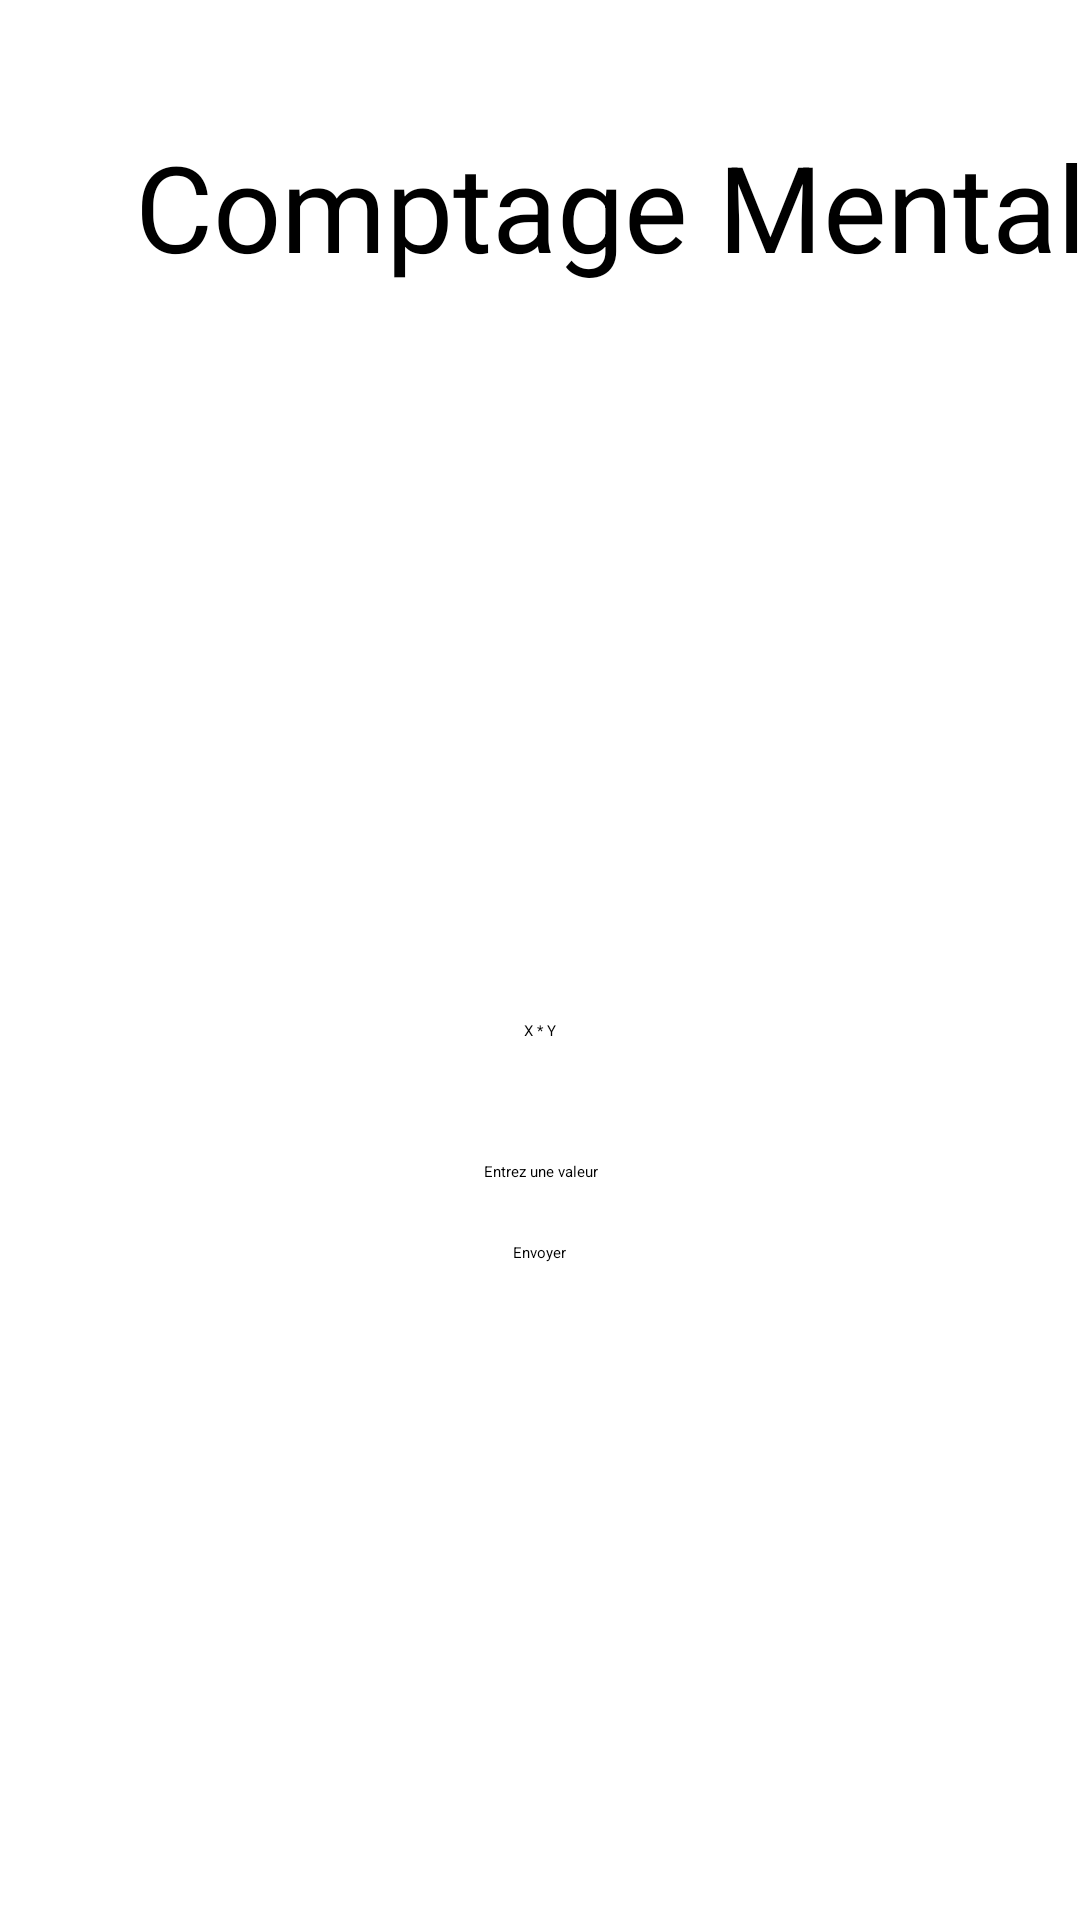

Here is an Android app screen rendered from its layout file. Give the layout XML and the strings, colors and styles it references.
<!-- AndroidManifest.xml: application theme Theme.MentalCounting -->
<!-- res/layout/activity_game.xml -->
<?xml version="1.0" encoding="utf-8"?>
<androidx.constraintlayout.widget.ConstraintLayout xmlns:android="http://schemas.android.com/apk/res/android"
    xmlns:app="http://schemas.android.com/apk/res-auto"
    xmlns:tools="http://schemas.android.com/tools"
    android:layout_width="match_parent"
    android:layout_height="match_parent"
    tools:context=".GameActivity">






    <LinearLayout
        android:id="@+id/linearLayout"
        android:layout_width="match_parent"
        android:layout_height="wrap_content"
        android:layout_marginTop="340dp"
        android:gravity="center"
        android:orientation="vertical"
        app:layout_constraintTop_toTopOf="parent"
        tools:layout_editor_absoluteX="16dp">

        <TextView
            android:id="@+id/calculation_textview"
            android:layout_width="match_parent"
            android:layout_height="wrap_content"
            android:gravity="center_horizontal"

            android:text="@string/calculation" />

        <EditText
            android:id="@+id/answer_edittext"
            android:layout_width="match_parent"
            android:layout_height="wrap_content"
            android:layout_marginTop="40dp"
            android:layout_marginBottom="20dp"
            android:ems="10"
            android:hint="@string/answer"
            android:inputType="number"
            android:textAlignment="center"
            android:autofillHints="" />

        <Button
            android:id="@+id/submit_button"
            style="@style/Widget.AppCompat.Button.Borderless"
            android:layout_width="wrap_content"
            android:layout_height="wrap_content"
            android:text="@string/submit_button"
            android:textColor="@color/black" />

        <TextView
            android:id="@+id/answer_wrong"
            android:layout_width="match_parent"
            android:layout_height="wrap_content"
            android:gravity="center"
            android:text="@string/answer_wrong"
            android:textColor="@color/design_default_color_error"
            android:visibility="gone" />

        <TextView
            android:id="@+id/answer_right"
            android:layout_width="match_parent"
            android:layout_height="wrap_content"
            android:gravity="center"
            android:text="@string/answer_right"
            android:textColor="@color/green"
            android:visibility="gone" />

    </LinearLayout>

    <ImageButton
        android:id="@+id/homebutton"
        android:layout_width="wrap_content"
        android:layout_height="wrap_content"
        android:layout_marginStart="24dp"
        android:layout_marginTop="26dp"
        android:src="@drawable/homebutton"
        app:layout_constraintStart_toStartOf="parent"
        app:layout_constraintTop_toTopOf="parent"
        android:contentDescription="@string/home"
        android:onClick="Home"/>

    <TextView
        android:id="@+id/app_title2"
        android:layout_width="wrap_content"
        android:layout_height="wrap_content"
        android:layout_marginStart="24dp"
        android:layout_marginTop="42dp"
        android:layout_marginEnd="51dp"
        android:text="@string/title"
        android:textSize="40sp"
        app:layout_constraintEnd_toEndOf="parent"
        app:layout_constraintStart_toEndOf="@+id/homebutton"
        app:layout_constraintTop_toTopOf="parent" />

</androidx.constraintlayout.widget.ConstraintLayout>
<!-- resources referenced by this layout -->
<resources>
  <!-- drawable homebutton (drawable) -->
  <vector xmlns:android="http://schemas.android.com/apk/res/android"
      android:width="50dp"
      android:height="50dp"
      android:viewportWidth="24"
      android:viewportHeight="24"
      android:tint="?attr/colorControlNormal">
      <path
          android:fillColor="@android:color/white"
          android:pathData="M10,20v-6h4v6h5v-8h3L12,3 2,12h3v8z"/>
  </vector>
  <string name="answer">Entrez une valeur</string>
  <string name="answer_right" translatable="false">Correct !</string>
  <string name="answer_wrong" translatable="false">Incorrect !</string>
  <string name="calculation" translatable="false">X * Y</string>
  <string name="home">Retour à la page menu</string>
  <string name="submit_button">Envoyer</string>
  <string name="title">Comptage Mental</string>
  <!-- not gathered from this repository: default colours our renderer supplied (Android Studio template values) -->
  <color name="black">#FF000000</color>
</resources>
